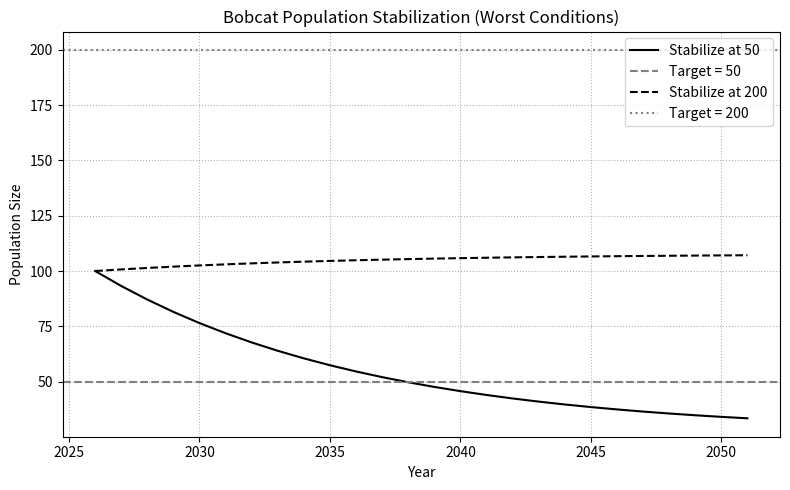

Reproduce this figure in Python.


import numpy as np
import matplotlib.pyplot as plt
from datetime import datetime

# Parameters
p0 = 100
r_worst = -0.045
years = 25

# Function for adaptive stabilize-to-target strategy
def stabilize_to_target_worst(p0, r, years, target, add_frac=0.05, remove_frac=0.05):
    pop = [p0]
    for i in range(years):
        grown = pop[-1] * (1 + r)
        if grown < target:
            # add proportionally 
            next_pop = grown + add_frac * (target - grown)
        else:
            # remove a fraction
            next_pop = grown - remove_frac * (grown - target)
        if next_pop < 0:
            next_pop = 0
        pop.append(next_pop)
    return np.array(pop)

# Simulate stabilization at 50
P_50 = stabilize_to_target_worst(p0, r_worst, years, target=50)

# Simulate stabilization at 200
P_200 = stabilize_to_target_worst(p0, r_worst, years, target=200)

# Prepare time axis
current_year = datetime.now().year
years_axis = [current_year + i for i in range(years + 1)]

# Plot the results
plt.figure(figsize=(8,5))
plt.plot(years_axis, P_50, 'k-', label='Stabilize at 50')
plt.axhline(50, color='gray', linestyle='--', label='Target = 50')
plt.plot(years_axis, P_200, 'k--', label='Stabilize at 200')
plt.axhline(200, color='gray', linestyle=':', label='Target = 200')
plt.title("Bobcat Population Stabilization (Worst Conditions)")
plt.xlabel("Year")
plt.ylabel("Population Size")
plt.legend()
plt.grid(True, linestyle=':', color='gray', alpha=0.6)
plt.tight_layout()
plt.show()

''' 
Under worst conditions, the environment alone cannot sustain the population, as it would decline toward extinction.
The adaptive management strategy can stabilize the population at different desired levels (50 or 200), but:
Achieving a higher target of 200 requires much more continuous intervention. The lower target (50) stabilizes faster 
because it requires less compensation against the negative growth.
'''
